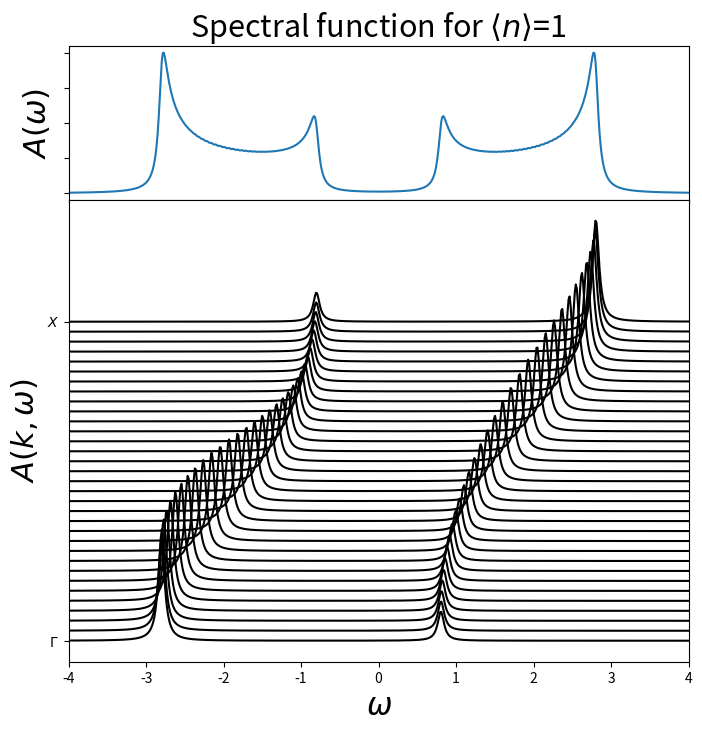
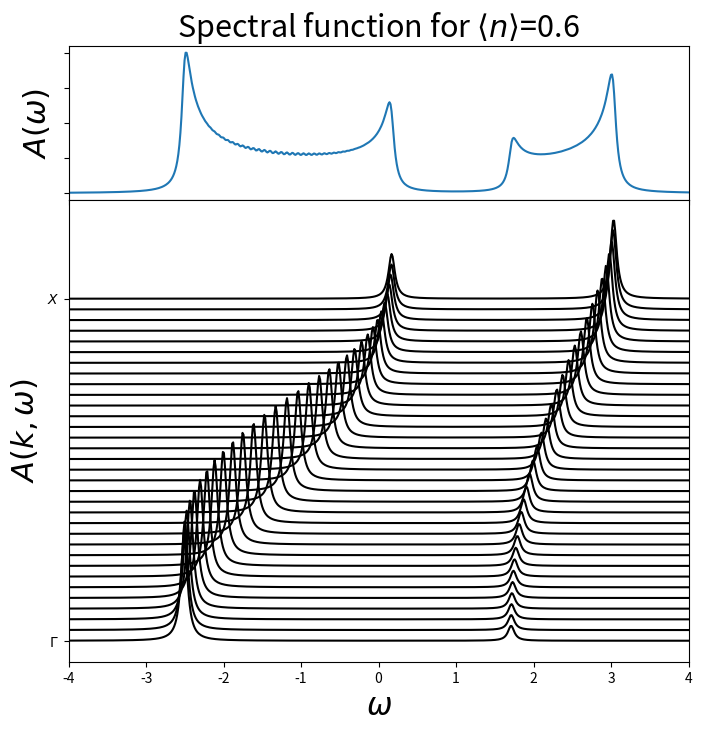

The matplotlib source for these figures, in order:
# -*- coding: utf-8 -*-
r"""
Hubbard I solver
================

Atomic limit expression of the self-energy
is described by

.. math:: \Sigma(\omega) =\frac{U n}{2} + \frac{ \frac{U^{2} n}{2} \left( 1 - \frac{n}{2}\right)}{\omega + \mu  - U \left(1 - \frac{n}{2}\right)}

This approximation is most accurate in the limit of strong coupling,
as there the atomic case is closer. Nevertheless it is possible to see
the formation of the Hubbard Bands and the redistribution of spectral
weight.
"""

# Created Mon Sep 28 15:25:30 2015
# Author: Óscar Nájera

from __future__ import division, absolute_import, print_function
import matplotlib.pyplot as plt
import numpy as np
plt.matplotlib.rcParams.update({'figure.figsize': (8, 8), 'axes.labelsize': 22,
                                'axes.titlesize': 22})


def hubbard_aprox(n, U, dmu, omega):

    k = np.linspace(0, np.pi, 65)

    mu = U/2 + dmu

    sigma = n*U/2 + n/2*(1-n/2)*U**2/(omega + mu - (1 - n/2)*U)
    eps_k = -2*np.cos(k)

    lat_gf = 1/(np.subtract.outer(omega + mu - sigma,  eps_k))
    A_kw = -lat_gf.imag/np.pi

    plt.figure()
    plt.pcolormesh(k, omega, A_kw , cmap='hot_r')
    plt.xticks([0, np.pi], [r'$\Gamma$', r'$X$'])
    plt.xlim([0, np.pi])
    plt.xlabel('k')
    plt.ylabel(r'$\omega$')
    plt.colorbar()
    plt.title(r'Band dispersion for $\langle n\rangle$=' + str(n))

    fig, ax = plt.subplots(2, 1, sharex=True,
                           gridspec_kw=dict(hspace=0, height_ratios=[1, 3]))
    A_kw /= np.max(A_kw)
    A_w = np.sum(A_kw, axis=1)

    ax[0].plot(omega, A_w/max(A_w))
    ax[0].set_ylabel(r'$A(\omega)$')
    ax[0].set_yticklabels([])
    ax[0].set_title(r'Spectral function for $\langle n\rangle$=' + str(n))
    A_kw += k

    ax[1].plot(omega, A_kw[:, ::2], 'k')
    ax[1].set_xlim([min(omega), max(omega)])
    ax[1].set_xlabel(r'$\omega$')
    ax[1].set_yticks([0, np.pi])
    ax[1].set_yticklabels([r'$\Gamma$', r'$X$'])
    ax[1].set_ylabel(r'$A(k, \omega)$')


###############################################################################
# Starting with the half-filling case where the system is particle hole
# symmetric and there is a simple way to describe the Fermi energy. For
# this simple ilustration the 1D problem is worked on as the Self-energy
# is still momentum independent.

omega = np.linspace(-4, 4, 600) + 0.05j
hubbard_aprox(1, 3, 0, omega)

###############################################################################
# When doping the system it is possible to see the spectral weight
# redistribution. How the less occupied band is wider.
#
# .. warning:: Chemical potential is not well set for the target occupation

hubbard_aprox(0.6, 3, -0.6, omega)
